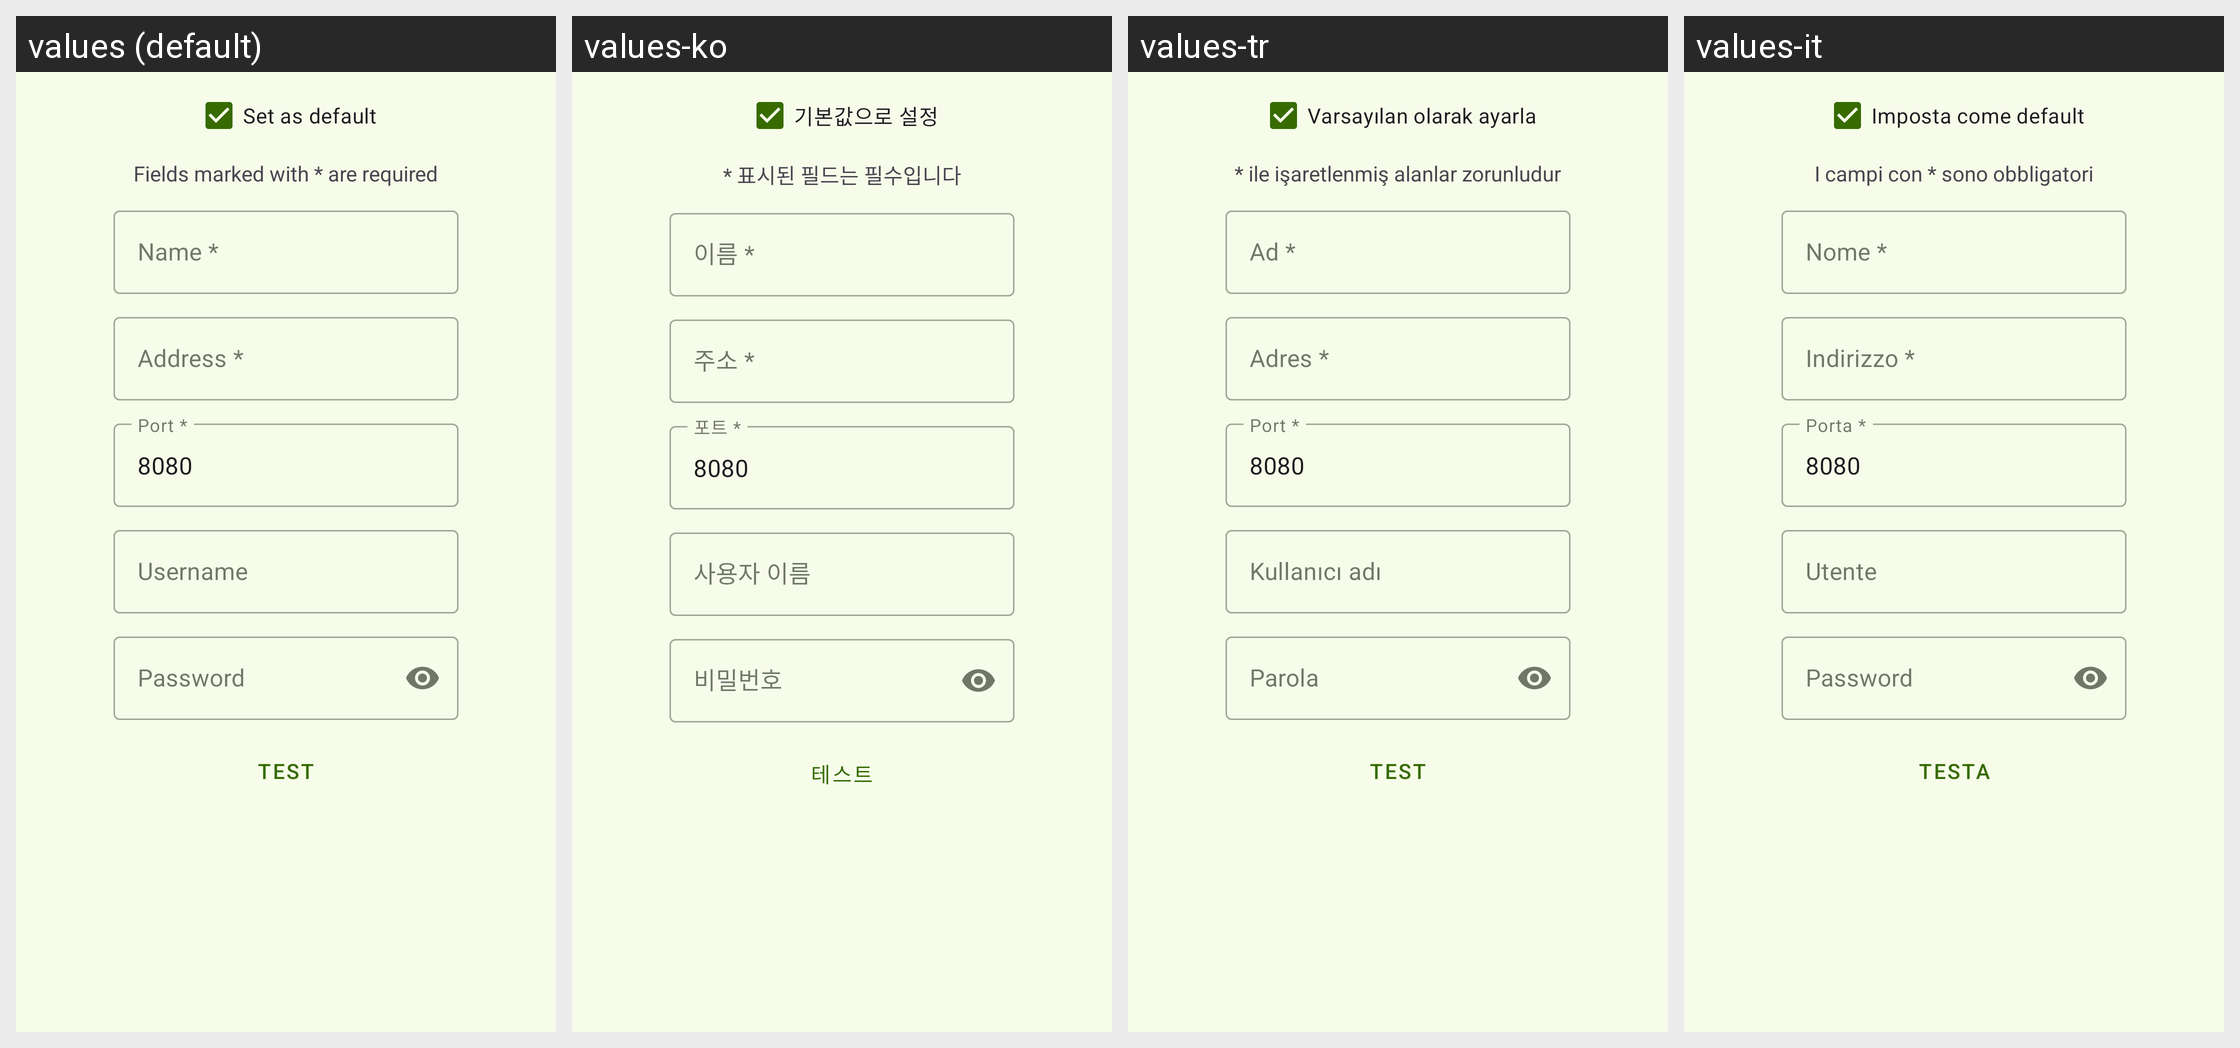

Translations of the strings shown on this Android screen, per locale in the grid:
Android screen res/layout/modal_kodi_device.xml rendered under 4 locales, left to right: values (default), values-ko, values-tr, values-it. Device: Nexus 5 (rendered at 1080×1920; each locale shown at half size, 540×960, under a caption strip naming it); theme Theme.Unchained.Material3.Green.One.
Other locales in the repository, not shown: values-cs, values-es, values-fr, values-hu, values-pt.
Strings drawn on this screen, with the default value and each locale's value (text and hints the layout hard-codes, and strings that could not be matched under every locale, appear in the picture but are not listed):

set_as_default
  values: Set as default
  values-ko: 기본값으로 설정
  values-tr: Varsayılan olarak ayarla
  values-it: Imposta come default

fields_required
  values: Fields marked with * are required
  values-ko: * 표시된 필드는 필수입니다
  values-tr: * ile işaretlenmiş alanlar zorunludur
  values-it: I campi con * sono obbligatori

name_required
  values: Name *
  values-ko: 이름 *
  values-tr: Ad *
  values-it: Nome *

address_required
  values: Address *
  values-ko: 주소 *
  values-tr: Adres *
  values-it: Indirizzo *

port_required
  values: Port *
  values-ko: 포트 *
  values-tr: Port *
  values-it: Porta *

username
  values: Username
  values-ko: 사용자 이름
  values-tr: Kullanıcı adı
  values-it: Utente

password
  values: Password
  values-ko: 비밀번호
  values-tr: Parola
  values-it: Password

test
  values: Test
  values-ko: 테스트
  values-tr: Test
  values-it: Testa
